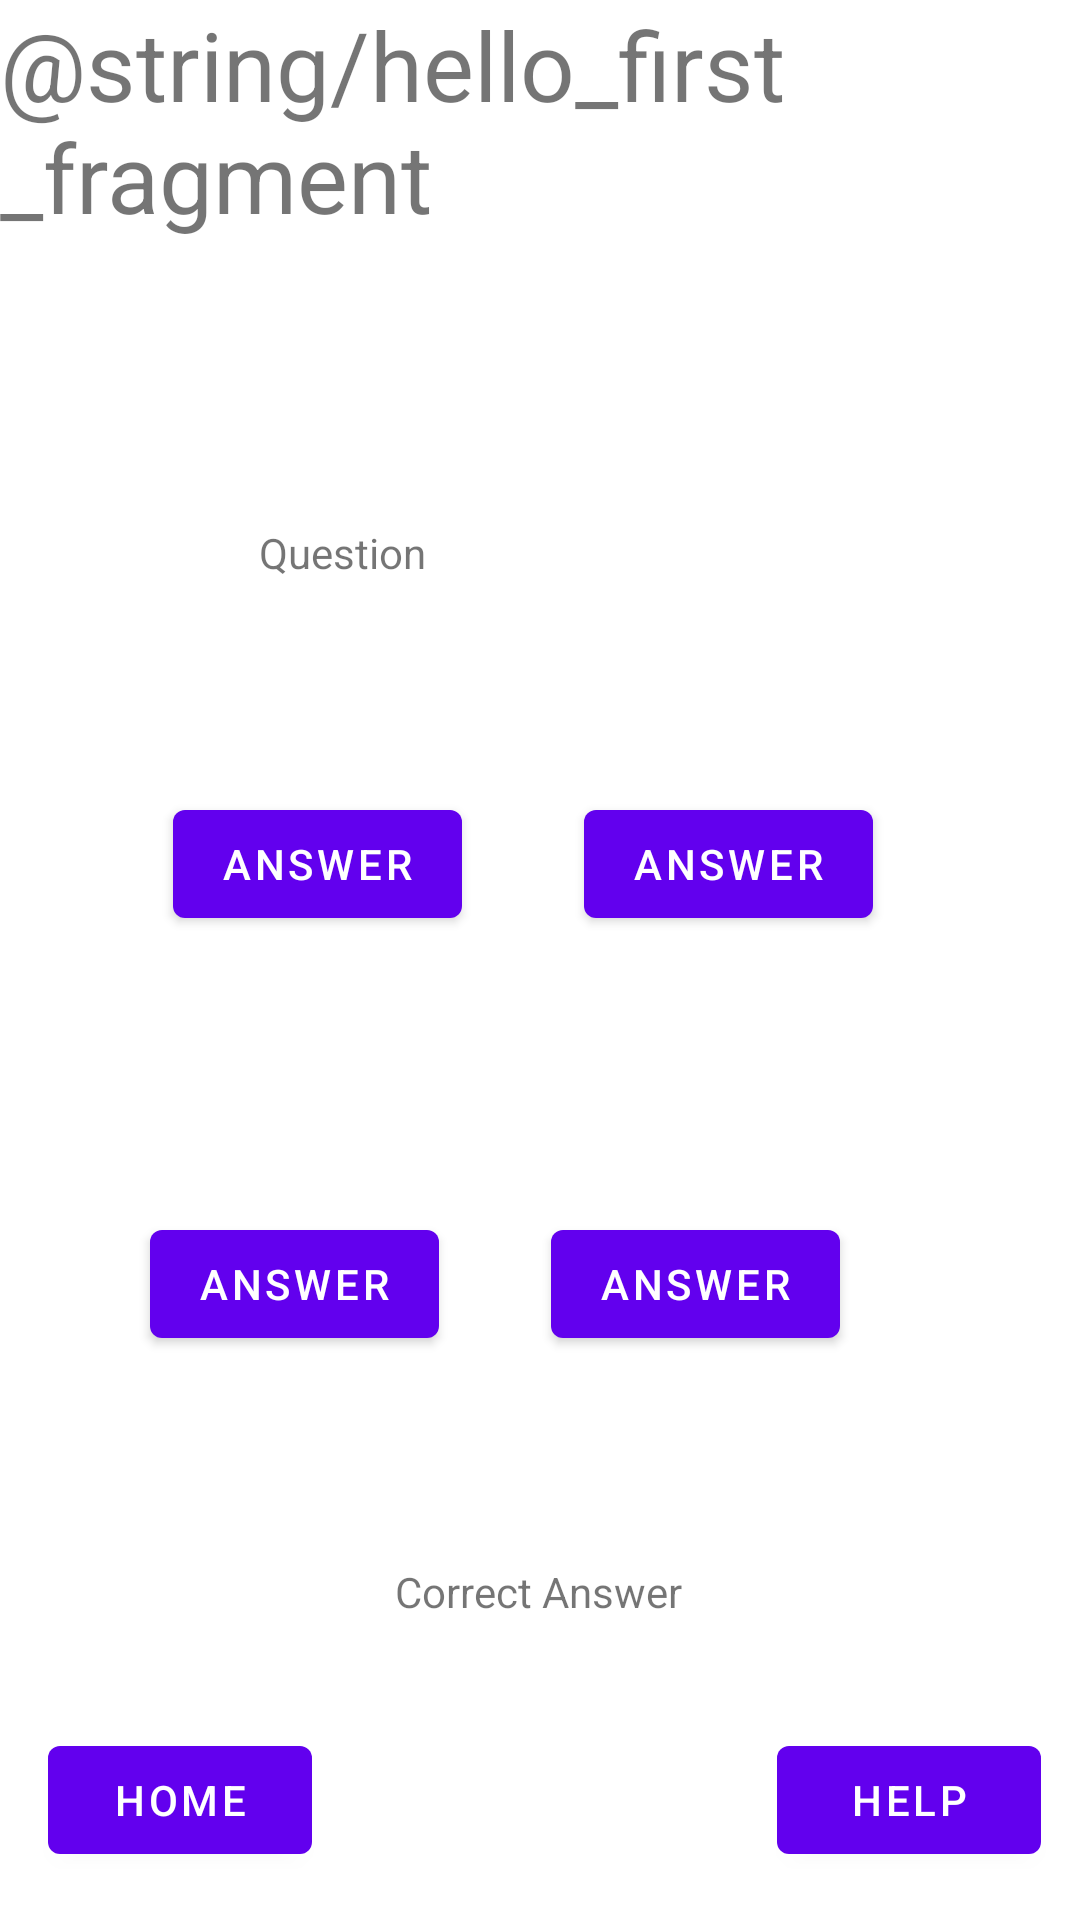

This screen was rendered from an Android layout file. Write that file and the resources it references.
<!-- AndroidManifest.xml: application theme Theme.CVDTraining -->
<!-- res/layout/fragment_first.xml -->
<?xml version="1.0" encoding="utf-8"?>
<androidx.constraintlayout.widget.ConstraintLayout xmlns:android="http://schemas.android.com/apk/res/android"
    xmlns:app="http://schemas.android.com/apk/res-auto"
    xmlns:tools="http://schemas.android.com/tools"
    android:layout_width="match_parent"
    android:layout_height="match_parent"
    tools:context=".FirstFragment">

    <Button
        android:id="@+id/button6"
        android:layout_width="wrap_content"
        android:layout_height="wrap_content"
        android:layout_marginTop="72dp"
        android:layout_marginEnd="80dp"
        android:text="Answer"
        app:layout_constraintBottom_toTopOf="@+id/button2"
        app:layout_constraintEnd_toEndOf="parent"
        app:layout_constraintTop_toBottomOf="@+id/button4"
        app:layout_constraintVertical_bias="0.138" />

    <TextView
        android:id="@+id/textview_first"
        android:layout_width="wrap_content"
        android:layout_height="wrap_content"
        android:text="@string/hello_first_fragment"
        android:textSize="32sp"
        app:layout_constraintEnd_toEndOf="parent"
        app:layout_constraintStart_toStartOf="parent"
        app:layout_constraintTop_toTopOf="parent" />

    <Button
        android:id="@+id/button"
        android:layout_width="wrap_content"
        android:layout_height="wrap_content"
        android:layout_marginStart="16dp"
        android:layout_marginBottom="16dp"
        android:text="Home"
        app:layout_constraintBottom_toBottomOf="parent"
        app:layout_constraintStart_toStartOf="parent" />

    <Button
        android:id="@+id/button2"
        android:layout_width="wrap_content"
        android:layout_height="wrap_content"
        android:layout_marginBottom="16dp"
        android:text="Help"
        app:layout_constraintBottom_toBottomOf="parent"
        app:layout_constraintEnd_toEndOf="parent"
        app:layout_constraintHorizontal_bias="0.922"
        app:layout_constraintStart_toEndOf="@+id/button" />

    <TextView
        android:id="@+id/textView"
        android:layout_width="wrap_content"
        android:layout_height="wrap_content"
        android:layout_marginBottom="100dp"
        android:text="Correct Answer"
        app:layout_constraintBottom_toBottomOf="parent"
        app:layout_constraintEnd_toEndOf="parent"
        app:layout_constraintHorizontal_bias="0.498"
        app:layout_constraintStart_toStartOf="parent" />

    <Button
        android:id="@+id/button3"
        android:layout_width="wrap_content"
        android:layout_height="wrap_content"
        android:layout_marginBottom="92dp"
        android:text="Answer"
        app:layout_constraintBottom_toTopOf="@+id/button5"
        app:layout_constraintEnd_toStartOf="@+id/button4"
        app:layout_constraintHorizontal_bias="0.585"
        app:layout_constraintStart_toStartOf="parent" />

    <Button
        android:id="@+id/button4"
        android:layout_width="wrap_content"
        android:layout_height="wrap_content"
        android:layout_marginBottom="92dp"
        android:text="Answer"
        app:layout_constraintBottom_toTopOf="@+id/button5"
        app:layout_constraintEnd_toEndOf="parent"
        app:layout_constraintHorizontal_bias="0.738"
        app:layout_constraintStart_toStartOf="parent" />

    <Button
        android:id="@+id/button5"
        android:layout_width="wrap_content"
        android:layout_height="wrap_content"
        android:layout_marginBottom="124dp"
        android:text="Answer"
        app:layout_constraintBottom_toTopOf="@+id/button"
        app:layout_constraintEnd_toStartOf="@+id/button6"
        app:layout_constraintHorizontal_bias="0.573"
        app:layout_constraintStart_toStartOf="parent" />

    <TextView
        android:id="@+id/textView2"
        android:layout_width="wrap_content"
        android:layout_height="wrap_content"
        android:text="Question"
        app:layout_constraintBottom_toTopOf="@+id/button3"
        app:layout_constraintEnd_toEndOf="parent"
        app:layout_constraintHorizontal_bias="0.284"
        app:layout_constraintStart_toStartOf="parent"
        app:layout_constraintTop_toBottomOf="@+id/textview_first"
        app:layout_constraintVertical_bias="0.573" />

    <ImageView
        android:id="@+id/imageView"
        android:layout_width="wrap_content"
        android:layout_height="wrap_content"
        app:layout_constraintBottom_toTopOf="@+id/button4"
        app:layout_constraintEnd_toEndOf="parent"
        app:layout_constraintHorizontal_bias="0.784"
        app:layout_constraintStart_toStartOf="parent"
        app:layout_constraintTop_toBottomOf="@+id/textview_first"
        app:layout_constraintVertical_bias="0.597"
        tools:src="@tools:sample/avatars" />
</androidx.constraintlayout.widget.ConstraintLayout>
<!-- resources referenced by this layout -->
<resources>
  <style name="Theme.CVDTraining" parent="Theme.MaterialComponents.DayNight.DarkActionBar">
          
          <item name="colorPrimary">@color/purple_500</item>
          <item name="colorPrimaryVariant">@color/purple_700</item>
          <item name="colorOnPrimary">@color/white</item>
          
          <item name="colorSecondary">@color/teal_200</item>
          <item name="colorSecondaryVariant">@color/teal_700</item>
          <item name="colorOnSecondary">@color/black</item>
          
          <item name="android:statusBarColor" tools:targetApi="l">?attr/colorPrimaryVariant</item>
          
      </style>
  <color name="purple_500">#FF6200EE</color>
  <color name="purple_700">#FF3700B3</color>
  <color name="white">#FFFFFFFF</color>
  <color name="teal_200">#FF03DAC5</color>
  <color name="teal_700">#FF018786</color>
  <color name="black">#FF000000</color>
</resources>
